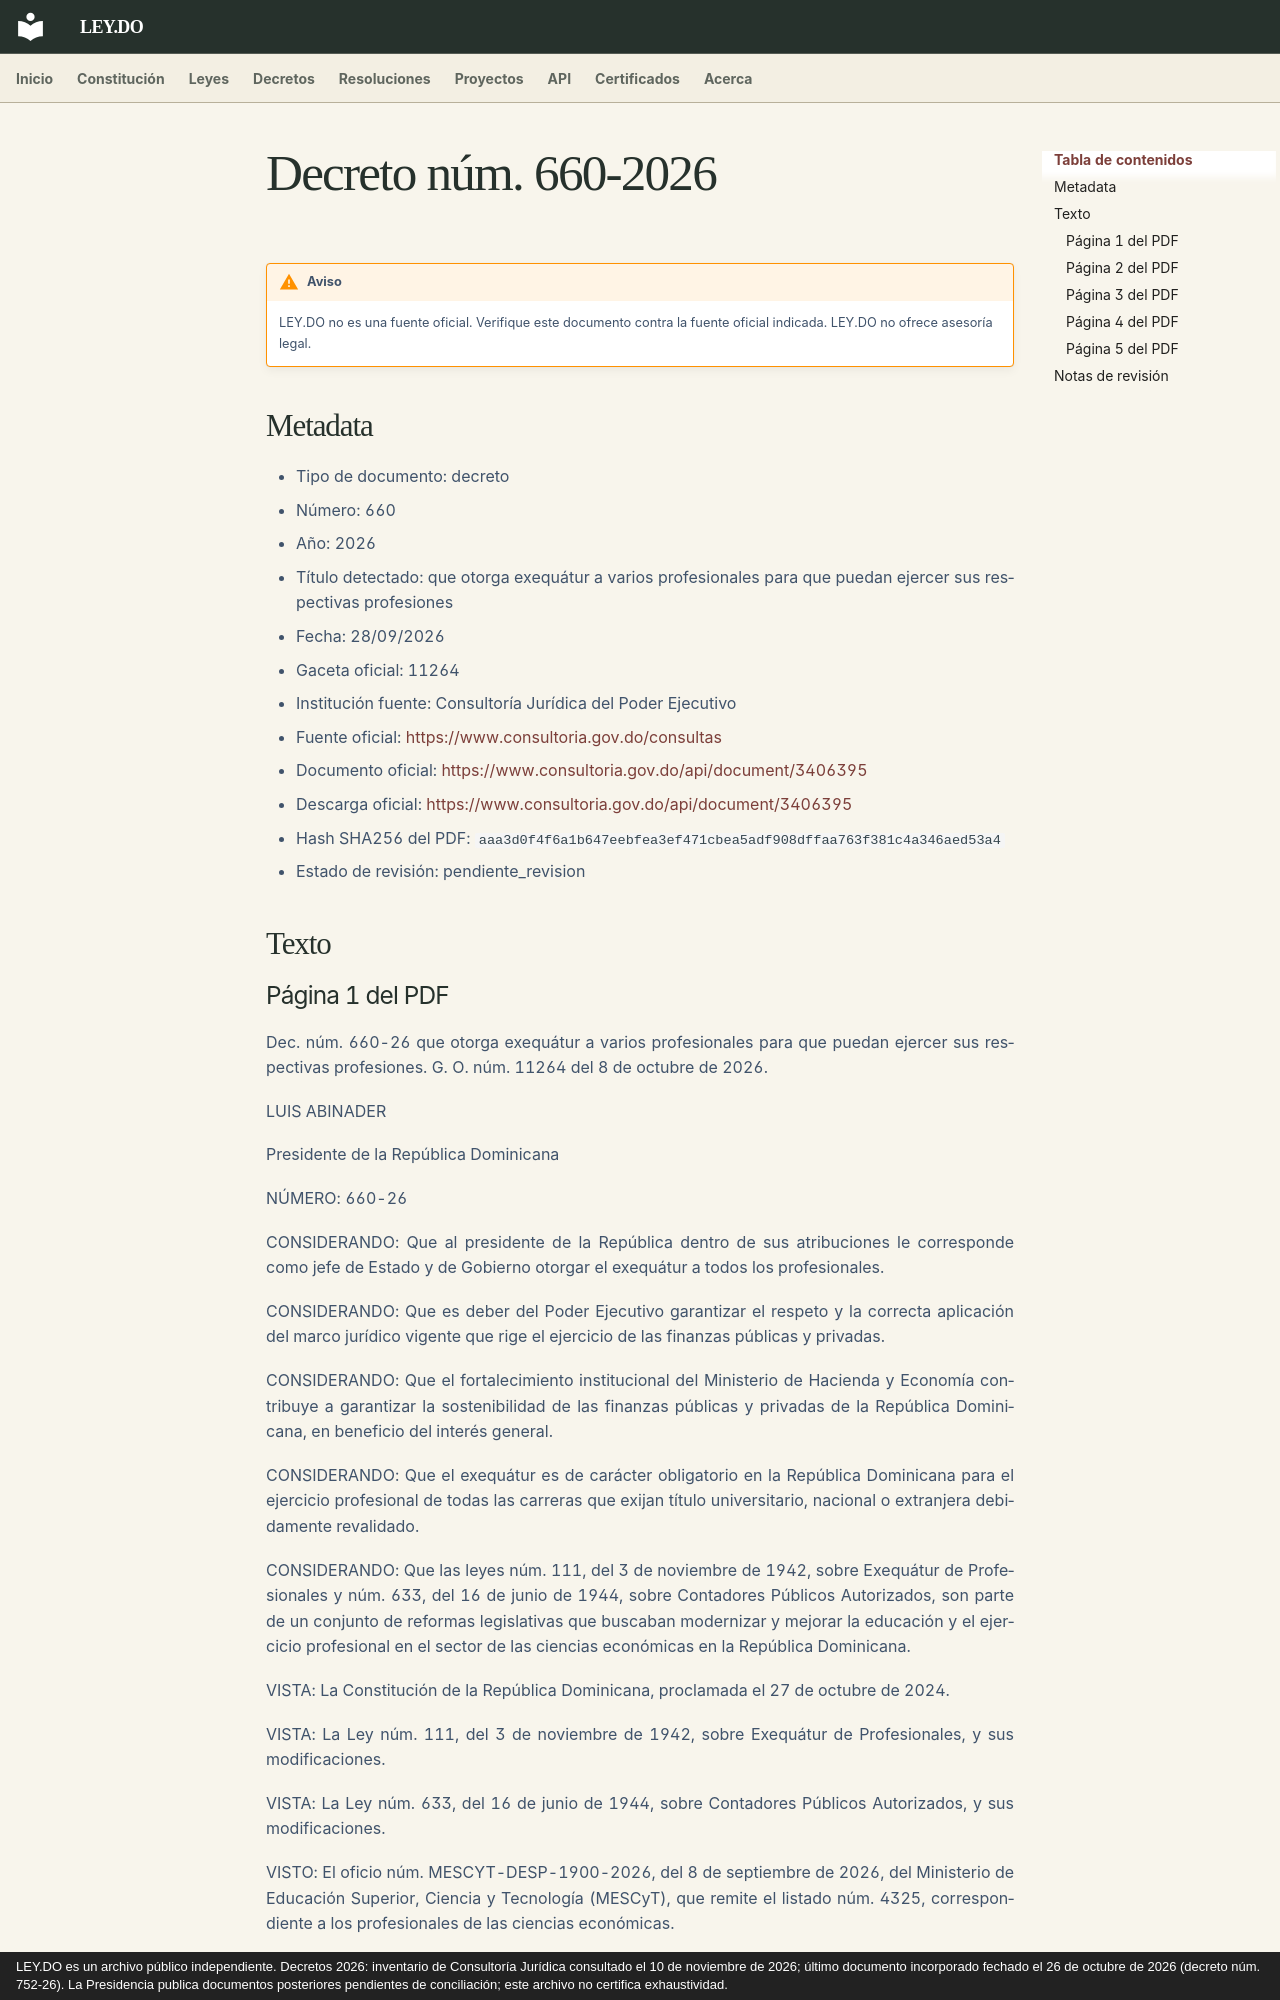

repository: ley-do/ley.do · page: decretos/2026/decreto-660-2026/index.html · generator: mkdocs · copyright: LEY.DO es un archivo público independiente. Decretos 2026: inventario de Consultoría Jurídica consultado el 10 de noviembre de 2026; último documento incorporado fechado el 26 de octubre de 2026 (decreto núm. 752-26). La Presidencia publica documentos posteriores pendientes de conciliación; este archivo no certifica exhaustividad.

# Decreto núm. 660-2026

!!! warning "Aviso"
    LEY.DO no es una fuente oficial. Verifique este documento contra la fuente oficial indicada.
    LEY.DO no ofrece asesoría legal.

## Metadata

- Tipo de documento: decreto
- Número: 660
- Año: 2026
- Título detectado: que otorga exequátur a varios profesionales para que puedan ejercer sus respectivas profesiones
- Fecha: 28/09/2026
- Gaceta oficial: 11264
- Institución fuente: Consultoría Jurídica del Poder Ejecutivo
- Fuente oficial: [https://www.consultoria.gov.do/consultas](https://www.consultoria.gov.do/consultas)
- Documento oficial: [https://www.consultoria.gov.do/api/document/3406395](https://www.consultoria.gov.do/api/document/3406395)
- Descarga oficial: [https://www.consultoria.gov.do/api/document/3406395](https://www.consultoria.gov.do/api/document/3406395)
- Hash SHA256 del PDF: `aaa3d0f4f6a1b647eebfea3ef471cbea5adf908dffaa763f381c4a346aed53a4`
- Estado de revisión: pendiente_revision

## Texto
